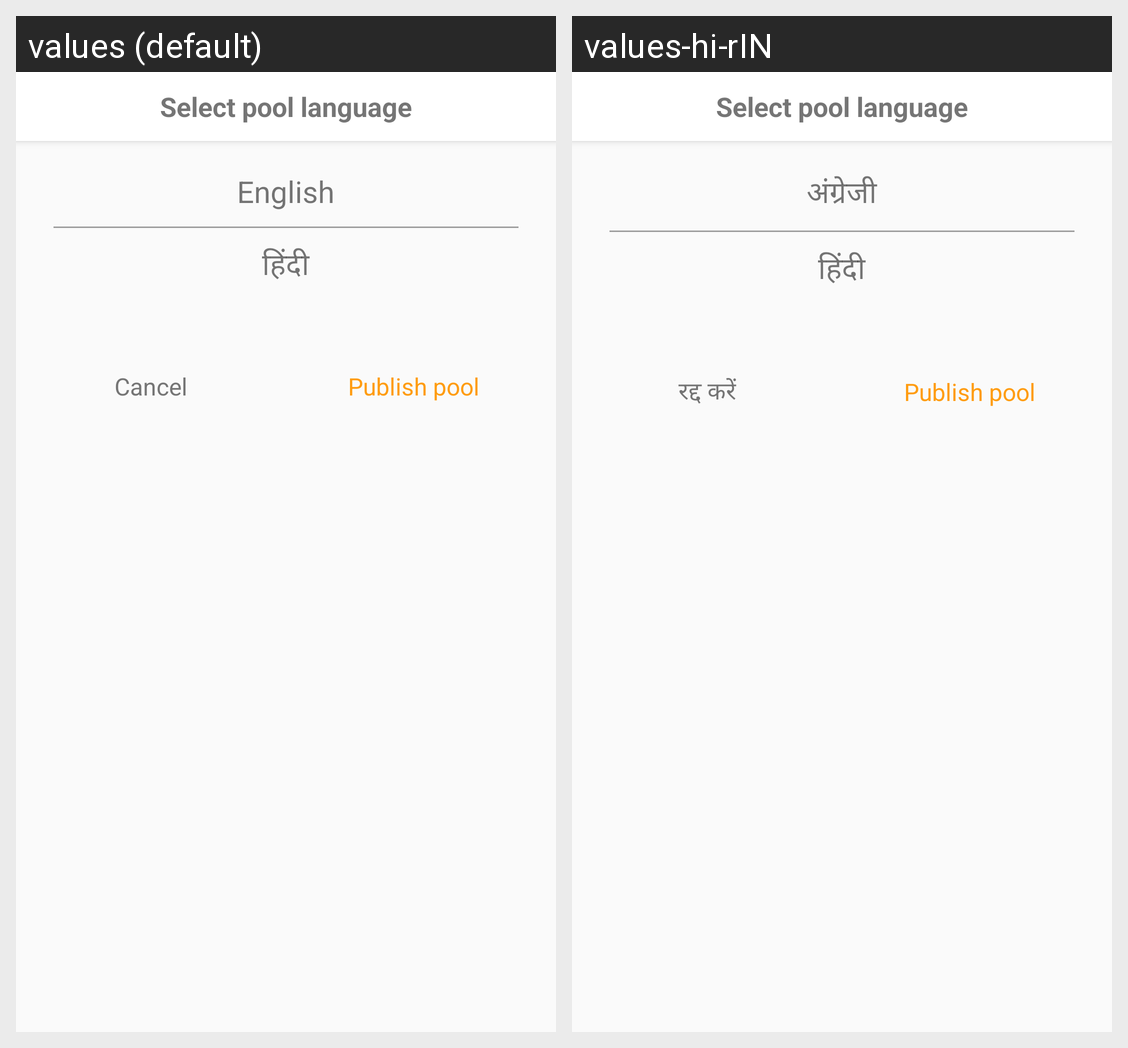

The Android screen above is rendered under two locales of the same app. Produce the string resources it draws, with the default and per-locale values.
Android screen res/layout/select_news_language_pool_dialog.xml rendered under 2 locales, left to right: values (default), values-hi-rIN. Device: Nexus 5 (rendered at 1080×1920; each locale shown at half size, 540×960, under a caption strip naming it); theme AppTheme.
Strings drawn on this screen, with the default value and each locale's value (text and hints the layout hard-codes, and strings that could not be matched under every locale, appear in the picture but are not listed):

Select_pool_language
  values: Select pool language
  values-hi-rIN: Select pool language  [not translated; the default value is used]

ENGLISH
  values: English
  values-hi-rIN: अंग्रेजी

HINDI
  values: हिंदी
  values-hi-rIN: हिंदी

CANCEL
  values: Cancel
  values-hi-rIN: रद्द करें

PUBLISH_POOL
  values: Publish pool
  values-hi-rIN: Publish pool  [not translated; the default value is used]
